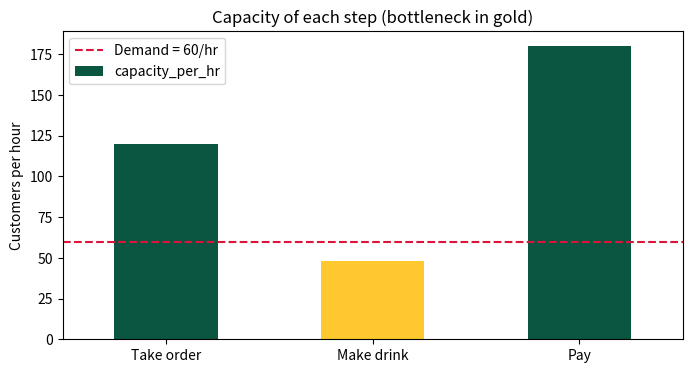

Here is the Python script that generated this plot:
import pandas as pd
import matplotlib.pyplot as plt

plt.rcParams["figure.figsize"] = (8, 4)
NDSU_GREEN, NDSU_GOLD = "#0A5640", "#FFC82E"

process = pd.DataFrame({
    "step":    ["Take order", "Make drink", "Pay"],
    "seconds": [30, 75, 20],
    "workers": [1, 1, 1],
})
process

def analyze(process, demand_per_hour):
    df = process.copy()
    df["capacity_per_hr"] = 3600 * df["workers"] / df["seconds"]
    throughput = df["capacity_per_hr"].min()
    served = min(throughput, demand_per_hour)
    df["utilization"] = served / df["capacity_per_hr"]
    bottleneck = df.loc[df["capacity_per_hr"].idxmin(), "step"]
    return df, throughput, bottleneck

demand = 60  # customers per hour during the morning rush
table, throughput, bottleneck = analyze(process, demand)
print(f"Bottleneck: {bottleneck}")
print(f"Max throughput: {throughput:.0f} customers/hour (demand = {demand})")
print(f"Takt time: {3600 / demand:.0f} s per customer")
table.round(2)

colors = [NDSU_GOLD if s == bottleneck else NDSU_GREEN for s in table["step"]]
ax = table.plot.bar(x="step", y="capacity_per_hr", color=colors, legend=False)
ax.axhline(demand, color="crimson", linestyle="--", label=f"Demand = {demand}/hr")
ax.set_ylabel("Customers per hour")
ax.set_xlabel("")
ax.set_title("Capacity of each step (bottleneck in gold)")
ax.legend()
plt.xticks(rotation=0)
plt.show()

rows = []
for baristas in range(1, 5):
    p = process.copy()
    p.loc[p["step"] == "Make drink", "workers"] = baristas
    _, tp, bn = analyze(p, demand)
    rows.append({"baristas": baristas, "throughput_per_hr": round(tp, 1), "bottleneck": bn})
pd.DataFrame(rows)

# your answer here
